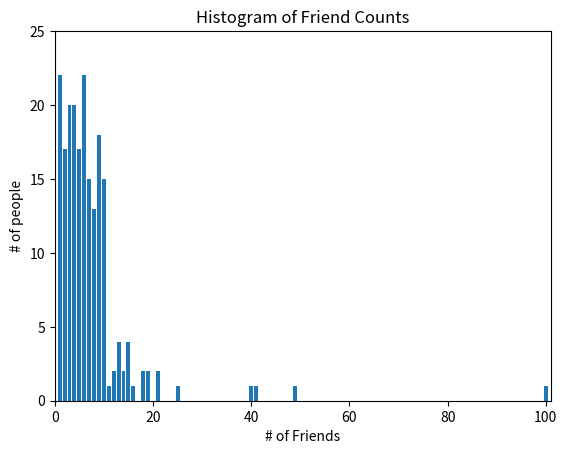

This figure's Python source:
from collections import Counter
from matplotlib import pyplot as plt

num_friends = [100.0,49,41,40,25,21,21,19,19,18,18,16,15,15,15,15,14,14,13,13,13,13,12,12,11,10,10,10,10,10,10,10,10,10,10,10,10,10,10,10,9,9,9,9,9,9,9,9,9,9,9,9,9,9,9,9,9,9,8,8,8,8,8,8,8,8,8,8,8,8,8,7,7,7,7,7,7,7,7,7,7,7,7,7,7,7,6,6,6,6,6,6,6,6,6,6,6,6,6,6,6,6,6,6,6,6,6,6,5,5,5,5,5,5,5,5,5,5,5,5,5,5,5,5,5,4,4,4,4,4,4,4,4,4,4,4,4,4,4,4,4,4,4,4,4,3,3,3,3,3,3,3,3,3,3,3,3,3,3,3,3,3,3,3,3,2,2,2,2,2,2,2,2,2,2,2,2,2,2,2,2,2,1,1,1,1,1,1,1,1,1,1,1,1,1,1,1,1,1,1,1,1,1,1]


friend_counts = Counter(num_friends)
xs = range(101) #largest value here is 100 since range goes from 1 to the number specified, but not inclusive
ys = [friend_counts[x] for x in xs] #Height is just # of friends
plt.bar(xs, ys)
plt.axis([0, 101, 0, 25])
plt.title("Histogram of Friend Counts")
plt.xlabel("# of Friends")
plt.ylabel("# of people")
#plt.show()

#Simple statistics to include

#Size of dataset
num_points = len(num_friends)               # 204


assert num_points == 204

#Largest and smallest values
largest_value = max(num_friends)            # 100
smallest_value = min(num_friends)           # 1


assert largest_value == 100
assert smallest_value == 1


sorted_values = sorted(num_friends)
smallest_value = sorted_values[0]           # 1
second_smallest_value = sorted_values[1]    # 1
second_largest_value = sorted_values[-2]    # 49


assert smallest_value == 1
assert second_smallest_value == 1
assert second_largest_value == 49



#Central Tendencies

#Most commonly, we will want the mean of our dataset to see where our data is centered 

from typing import List

def mean(xs: List[float]) -> float:
    return sum(xs) / len(xs)

# The underscores indicate that these are "private" functions, as they're
# intended to be called by our median function but not by other people
# using our statistics library.
def _median_odd(xs: List[float]) -> float:
    """If len(xs) is odd, the median is the middle element"""
    return sorted(xs)[len(xs) // 2]

def _median_even(xs: List[float]) -> float:
    """If len(xs) is even, it's the average of the middle two elements"""
    sorted_xs = sorted(xs)
    hi_midpoint = len(xs) // 2  # e.g. length 4 => hi_midpoint 2
    return (sorted_xs[hi_midpoint - 1] + sorted_xs[hi_midpoint]) / 2

def median(v: List[float]) -> float:
    """Finds the 'middle-most' value of v"""
    return _median_even(v) if len(v) % 2 == 0 else _median_odd(v)

assert median([1, 10, 2, 9, 5]) == 5
assert median([1, 9, 2, 10]) == (2 + 9) / 2


assert median(num_friends) == 6

def quantile(xs: List[float], p: float) -> float:
    """Returns the pth-percentile value in x"""
    p_index = int(p * len(xs))
    return sorted(xs)[p_index]

assert quantile(num_friends, 0.10) == 1
assert quantile(num_friends, 0.25) == 3
assert quantile(num_friends, 0.75) == 9
assert quantile(num_friends, 0.90) == 13

def mode(x: List[float]) -> List[float]:
    """Returns a list, since there might be more than one mode"""
    counts = Counter(x)
    max_count = max(counts.values())
    return [x_i for x_i, count in counts.items() 
        if count == max_count]

assert set(mode(num_friends)) == {1, 6}



#Dispersion - describing the spread of our data

def data_range(xs: List[float]) -> float:
    return max(xs) - min(xs)

assert data_range(num_friends) == 99

def de_mean(xs: List[float]) -> List[float]:
    """Translate xs by subtracting its mean (so the result has mean 0)"""
    x_bar = mean(xs)
    return [x - x_bar for x in xs]

def sum_of_squares(devs: List[float]) -> float:
    """Returns the sum of squares from a list of deviations"""
    return sum(dev ** 2 for dev in devs)

def variance(xs: List[float]) -> float:
    """Almost the average squared deviation from the mean"""
    assert len(xs) >= 2, "variance requires at least two elements"

    n = len(xs)
    deviations = de_mean(xs)
    return sum_of_squares(deviations) / (n - 1)

assert 81.54 < variance(num_friends) < 81.55

import math

def standard_deviation(xs: List[float]) -> float:
    """Returns the standard deviation from a dataset"""
    return math.sqrt(variance(xs))

assert 9.02 < standard_deviation(num_friends) < 9.04

def interquartile_range(xs: List[float]) -> float:
    """Returns the difference between the 75%-ile and the 25%-ile"""
    return quantile(xs, 0.75) - quantile(xs, 0.25)

assert interquartile_range(num_friends) == 6